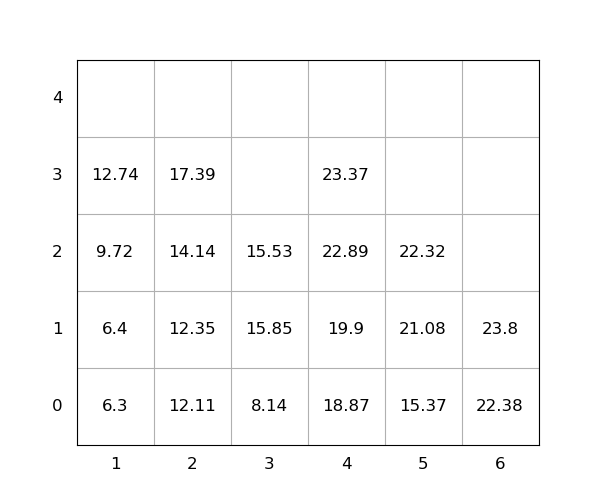

The data file committed next to this chart (first rows):
idx, loc_x, loc_y, loc_z, weight, seq, emerg, reloc, size(ft)
1, 3, 0, 0, 8.14, 1, 0, 0, 20
2, 1, 0, 0, 6.3, 2, 0, 0, 20
3, 6, 0, 0, 22.38, 3, 0, 0, 20
4, 4, 0, 0, 18.87, 4, 0, 0, 20
5, 1, 0, 1, 6.4, 5, 0, 0, 20
6, 6, 0, 1, 23.8, 6, 0, 0, 20
7, 3, 0, 1, 15.85, 7, 0, 1.0, 20
8, 4, 0, 1, 19.9, 8, 0, 0, 20
9, 3, 0, 2, 15.53, 9, 0, 1.0, 20
10, 2, 0, 0, 12.11, 10, 0, 0, 20
11, 4, 0, 2, 22.89, 11, 0, 0, 20
12, 1, 0, 2, 9.72, 12, 0, 0, 20
13, 5, 0, 0, 15.37, 13, 0, 0, 20
14, 2, 0, 1, 12.35, 14, 0, 0, 20
15, 2, 0, 2, 14.14, 15, 0, 0, 20
16, 5, 0, 1, 21.08, 16, 0, 0, 20
17, 4, 0, 3, 23.37, 17, 0, 0, 20
18, 5, 0, 2, 22.32, 18, 0, 0, 20
19, 2, 0, 3, 17.39, 19, 0, 0, 20
20, 1, 0, 3, 12.74, 20, 0, 0, 20
